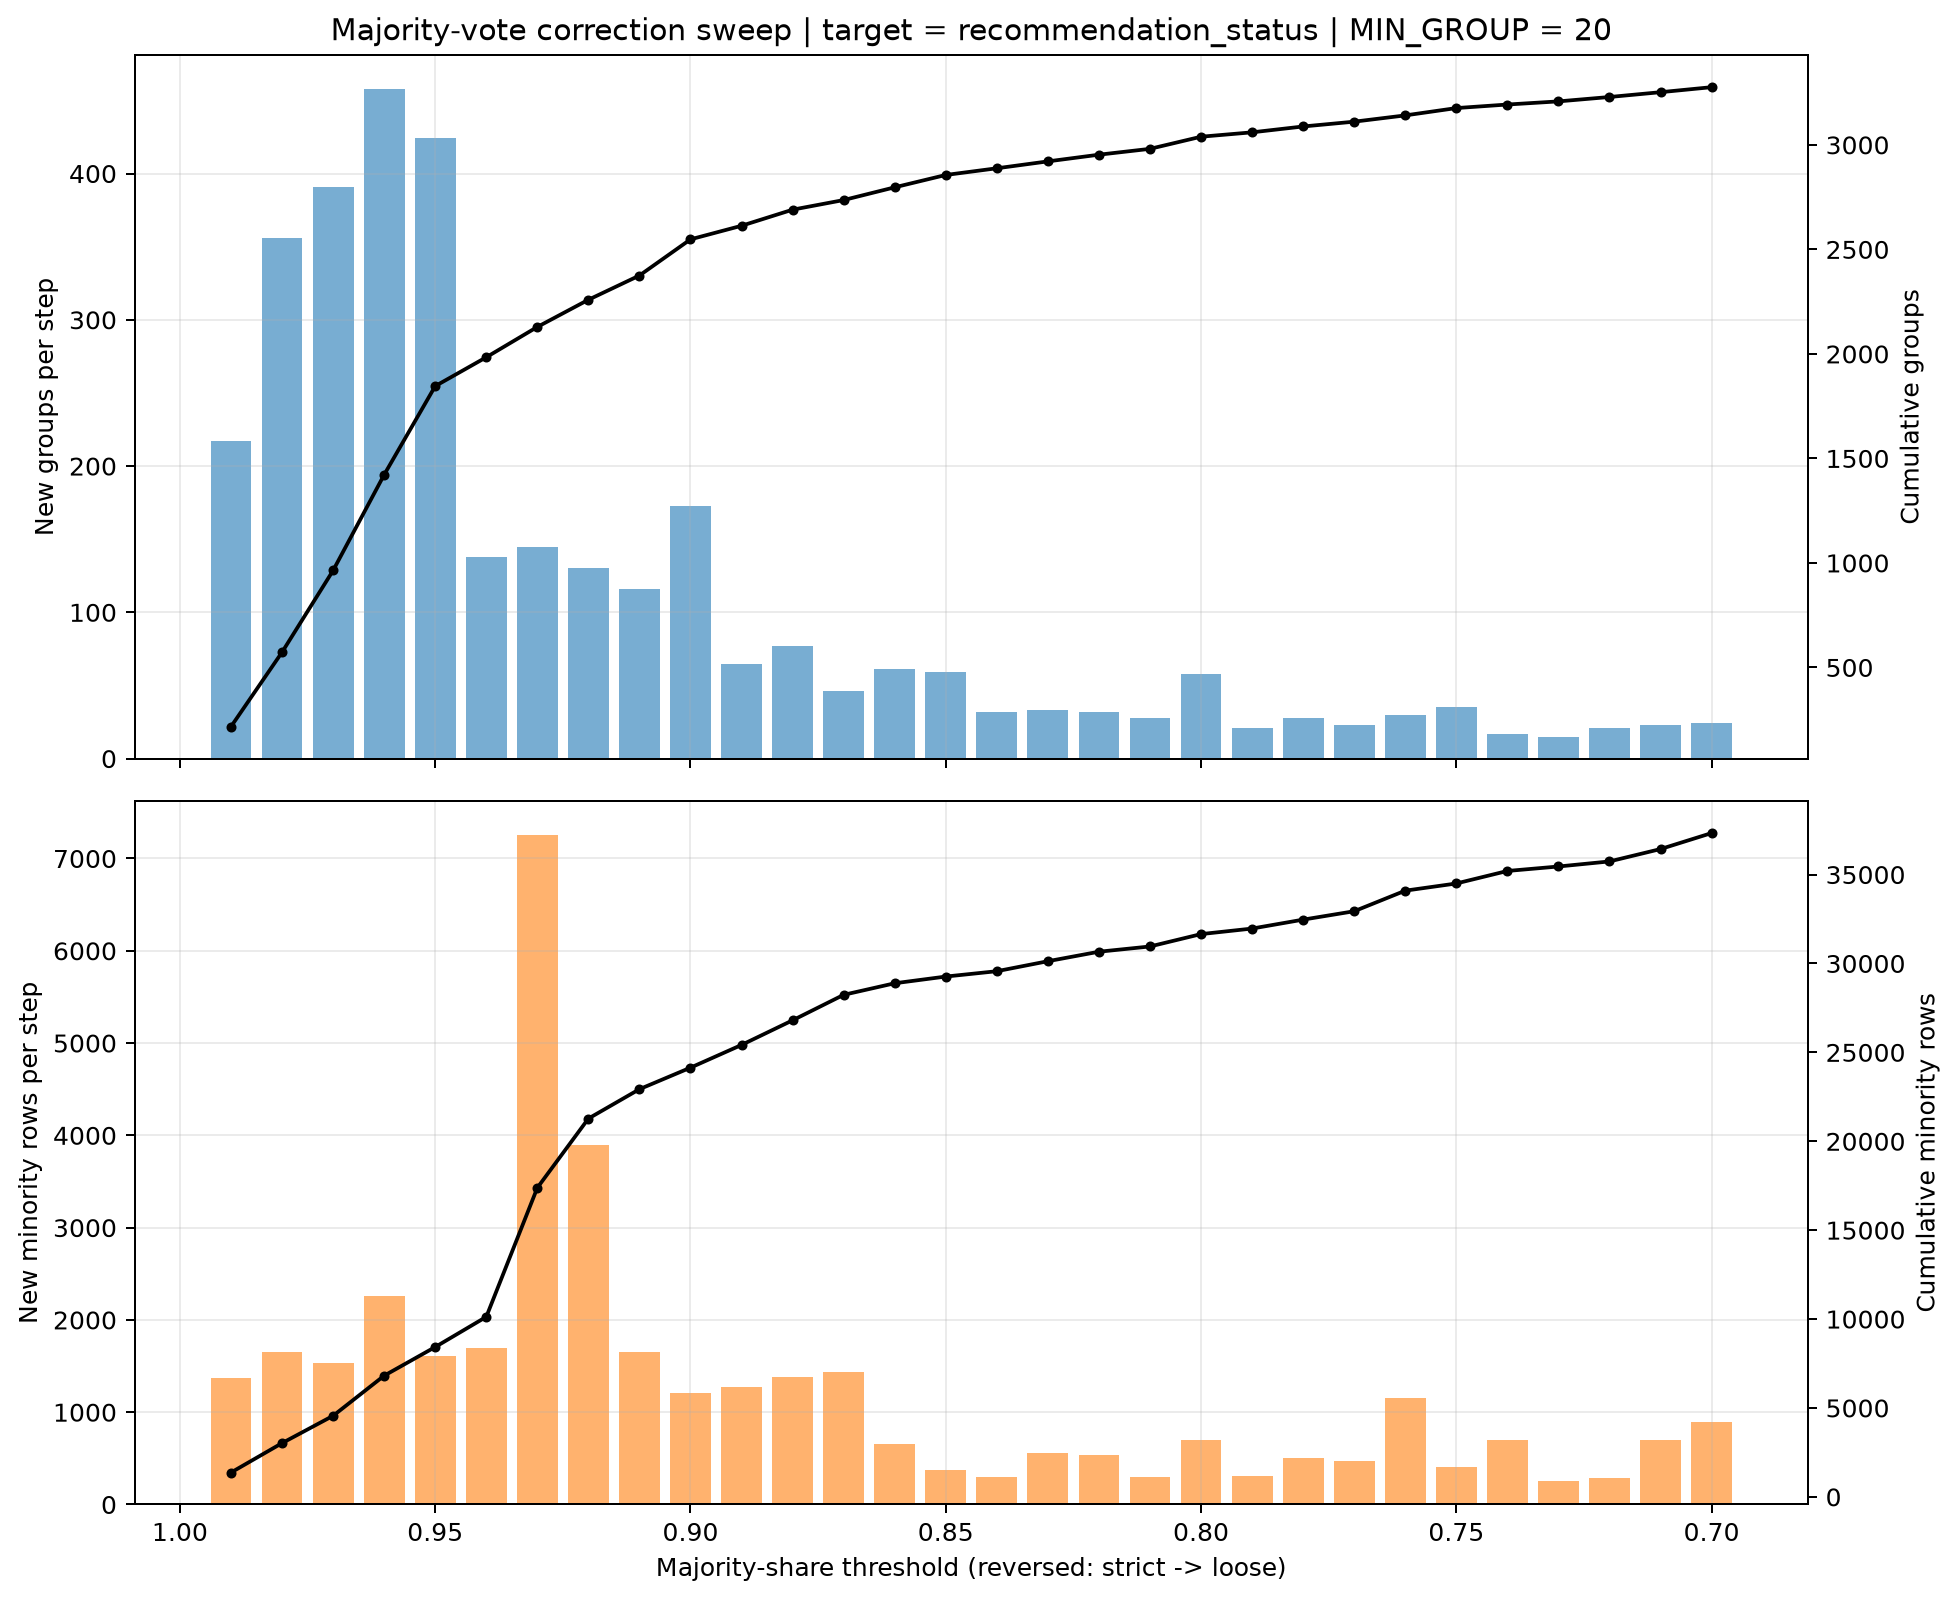

Values plotted in this chart, from the file beside it:
threshold, new_groups, cum_groups, new_minority_rows, cum_minority_rows, cum_pct_of_labeled_train
0.99, 217, 217, 1369, 1369, 0.037
0.98, 356, 573, 1654, 3023, 0.082
0.97, 391, 964, 1537, 4560, 0.124
0.96, 458, 1422, 2256, 6816, 0.185
0.95, 424, 1846, 1612, 8428, 0.229
0.94, 138, 1984, 1696, 10124, 0.275
0.93, 145, 2129, 7259, 17383, 0.472
0.92, 130, 2259, 3893, 21276, 0.578
0.91, 116, 2375, 1653, 22929, 0.623
0.9, 173, 2548, 1211, 24140, 0.656
0.89, 65, 2613, 1278, 25418, 0.69
0.88, 77, 2690, 1385, 26803, 0.728
0.87, 46, 2736, 1433, 28236, 0.767
0.86, 61, 2797, 651, 28887, 0.785
0.85, 59, 2856, 377, 29264, 0.795
0.84, 32, 2888, 301, 29565, 0.803
0.83, 33, 2921, 562, 30127, 0.818
0.82, 32, 2953, 534, 30661, 0.833
0.81, 28, 2981, 295, 30956, 0.841
0.8, 58, 3039, 696, 31652, 0.86
0.79, 21, 3060, 312, 31964, 0.868
0.78, 28, 3088, 502, 32466, 0.882
0.77, 23, 3111, 472, 32938, 0.895
0.76, 30, 3141, 1157, 34095, 0.926
0.75, 35, 3176, 404, 34499, 0.937
0.74, 17, 3193, 704, 35203, 0.956
0.73, 15, 3208, 251, 35454, 0.963
0.72, 21, 3229, 285, 35739, 0.971
0.71, 23, 3252, 696, 36435, 0.99
0.7, 24, 3276, 899, 37334, 1.014
